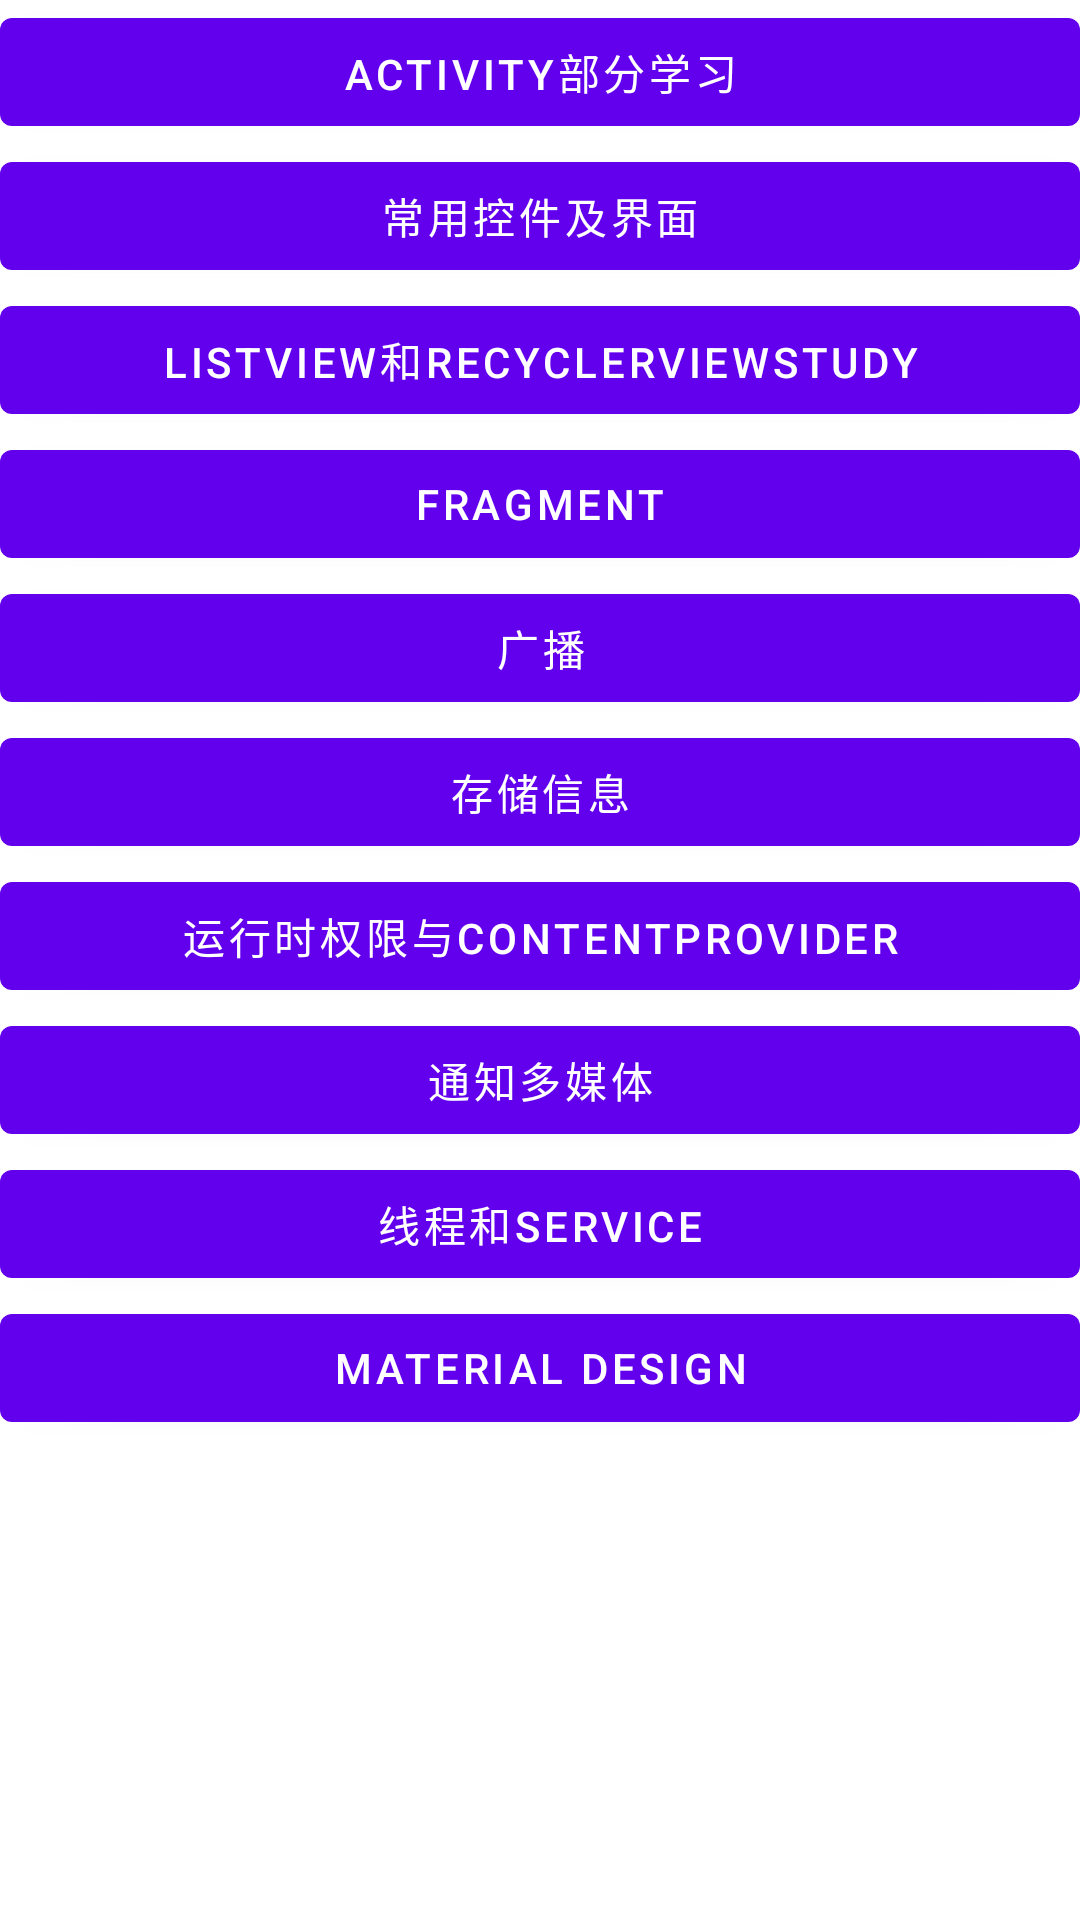

Here is an Android app screen rendered from its layout file. Give the layout XML and the strings, colors and styles it references.
<!-- AndroidManifest.xml: application theme Theme.StudyProject -->
<!-- res/layout/activity_main.xml -->
<?xml version="1.0" encoding="utf-8"?>
<LinearLayout xmlns:android="http://schemas.android.com/apk/res/android"
    xmlns:app="http://schemas.android.com/apk/res-auto"
    xmlns:tools="http://schemas.android.com/tools"
    android:layout_width="match_parent"
    android:layout_height="match_parent"
    tools:context=".MainActivity"
    android:orientation="vertical">

    <Button
        android:layout_width="match_parent"
        android:layout_height="wrap_content"
        android:id="@+id/activityStudy"
        android:text="@string/activity"/>
    <Button
        android:layout_width="match_parent"
        android:layout_height="wrap_content"
        android:id="@+id/layoutStudy"
        android:text="@string/layout"/>

    <Button
        android:layout_width="match_parent"
        android:layout_height="wrap_content"
        android:id="@+id/listViewAndRecyclerViewStudy"
        android:text="listView和RecyclerViewStudy"/>

    <Button
        android:layout_width="match_parent"
        android:layout_height="wrap_content"
        android:id="@+id/fragmentStudy"
        android:text="Fragment"/>

    <Button
        android:layout_width="match_parent"
        android:layout_height="wrap_content"
        android:id="@+id/broadcastStudy"
        android:text="广播"/>

    <Button
        android:layout_width="match_parent"
        android:layout_height="wrap_content"
        android:id="@+id/dataSaveStudy"
        android:text="存储信息"/>

    <Button
        android:layout_width="match_parent"
        android:layout_height="wrap_content"
        android:id="@+id/contentProviderStudy"
        android:text="运行时权限与contentProvider"/>

    <Button
        android:layout_width="match_parent"
        android:layout_height="wrap_content"
        android:id="@+id/noticeAndMedia"
        android:text="通知多媒体"/>

    <Button
        android:layout_width="match_parent"
        android:layout_height="wrap_content"
        android:id="@+id/threadAndServiceStudy"
        android:text="线程和Service"/>

    <Button
        android:layout_width="match_parent"
        android:layout_height="wrap_content"
        android:id="@+id/materialDesignStudy"
        android:text="material Design"/>


</LinearLayout>
<!-- resources referenced by this layout -->
<resources>
  <string name="activity">activity部分学习</string>
  <string name="layout">常用控件及界面</string>
  <style name="Theme.StudyProject" parent="Theme.MaterialComponents.DayNight.DarkActionBar">
          
          <item name="colorPrimary">@color/purple_500</item>
          <item name="colorPrimaryVariant">@color/purple_700</item>
          <item name="colorOnPrimary">@color/white</item>
          
          <item name="colorSecondary">@color/teal_200</item>
          <item name="colorSecondaryVariant">@color/teal_700</item>
          <item name="colorOnSecondary">@color/white</item>
          
          <item name="android:statusBarColor">?attr/colorPrimaryVariant</item>
          
      </style>
  <!-- not gathered from this repository: default colours our renderer supplied (Android Studio template values) -->
  <color name="purple_500">#FF6200EE</color>
  <color name="purple_700">#FF3700B3</color>
  <color name="teal_200">#FF03DAC5</color>
  <color name="teal_700">#FF018786</color>
  <color name="white">#FFFFFFFF</color>
</resources>
